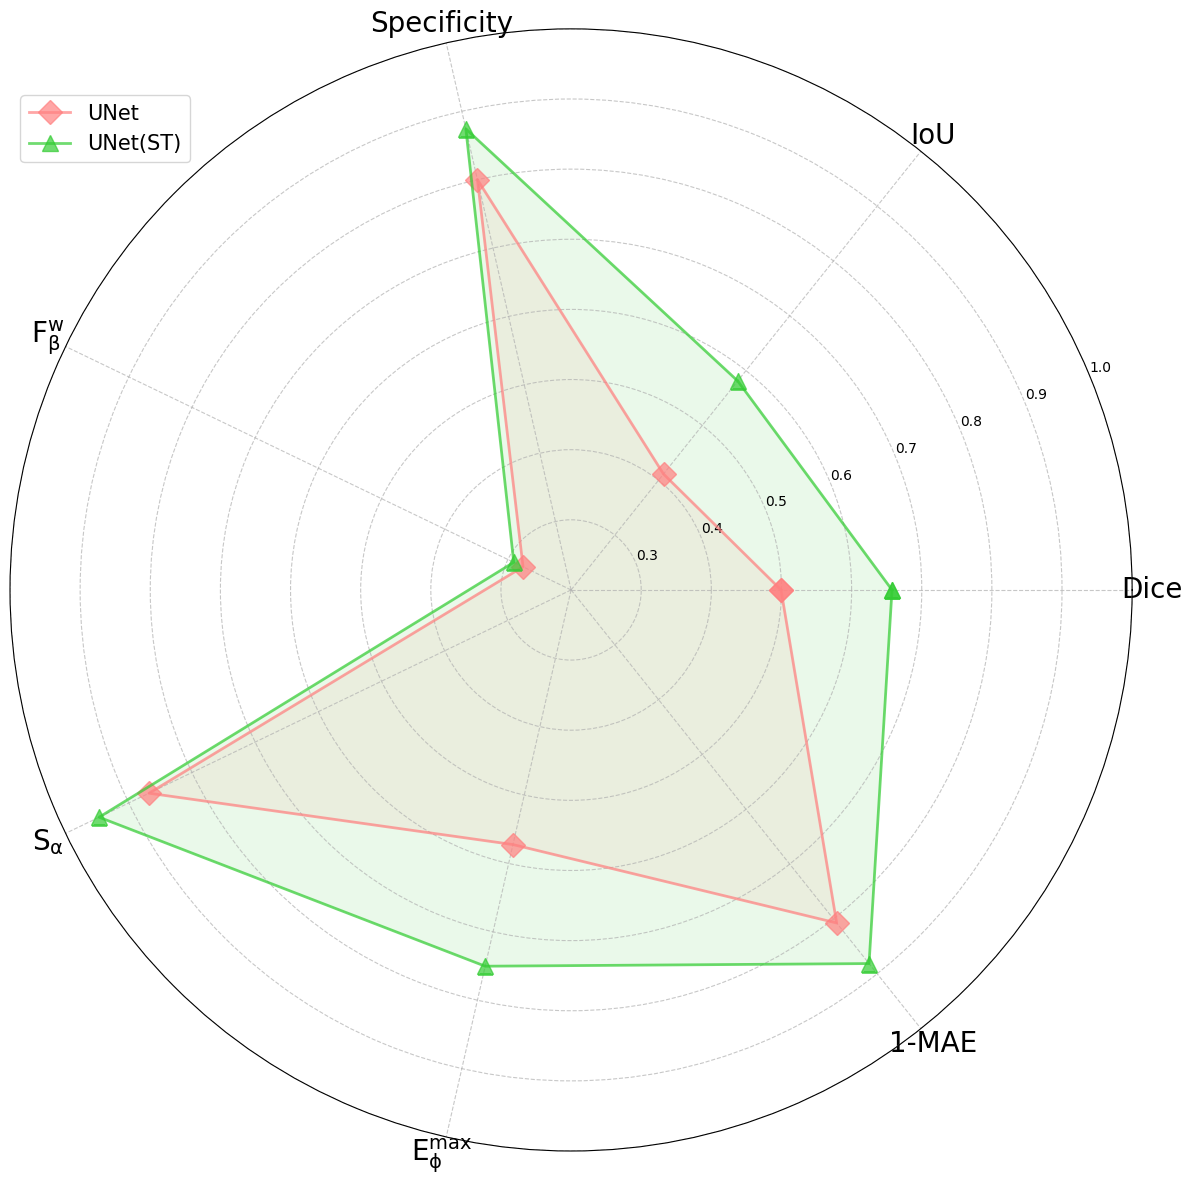

Reproduce this figure in Python.
import numpy as np
import matplotlib.pyplot as plt
import os

plt.rcParams['font.family'] = 'Times New Roman'
plt.rcParams['mathtext.fontset'] = 'stix'

labels = ['Dice', 'IoU', 'Specificity', r'$\mathregular{F_\beta^w}$',
          r'$\mathregular{S_\alpha}$', r'$\mathregular{E_\phi^{max}}$', '1-MAE']

data = {
    'UNet': [0.4994, 0.4114, 0.8001, 0.2760, 0.8680, 0.5724, 1-0.1926],
    'UNet(ST)': [0.6576, 0.5811, 0.8743, 0.2907, 0.9469, 0.7503, 1-0.1186]
}

markers = ['D', '^']
colors = ['#FF8080', '#33CC33']

angles = np.linspace(0, 2*np.pi, len(labels), endpoint=False)
angles = np.concatenate((angles, [angles[0]]))

fig, ax = plt.subplots(figsize=(12, 12), subplot_kw=dict(projection='polar'))

for i, (algorithm, values) in enumerate(data.items()):
    values = np.concatenate((values, [values[0]]))
    ax.plot(angles, values, 'o-', color=colors[i], label=algorithm,
            marker=markers[i], markersize=12, linewidth=2, alpha=0.7)
    ax.fill(angles, values, color=colors[i], alpha=0.1)

ax.set_xticks(angles[:-1])
ax.set_xticklabels(labels, fontsize=20)

ax.grid(True, linestyle='--', alpha=0.7)

ax.set_ylim(0.2, 1)

plt.legend(loc='upper left', bbox_to_anchor=(0, 0.95), fontsize=15)

plt.tight_layout()

if not os.path.exists('./Radar chart'):
    os.makedirs('./Radar chart')

plt.savefig('./Radar chart/Radar image of Skin-UNet dataset.pdf', format='pdf', bbox_inches='tight', dpi=300)